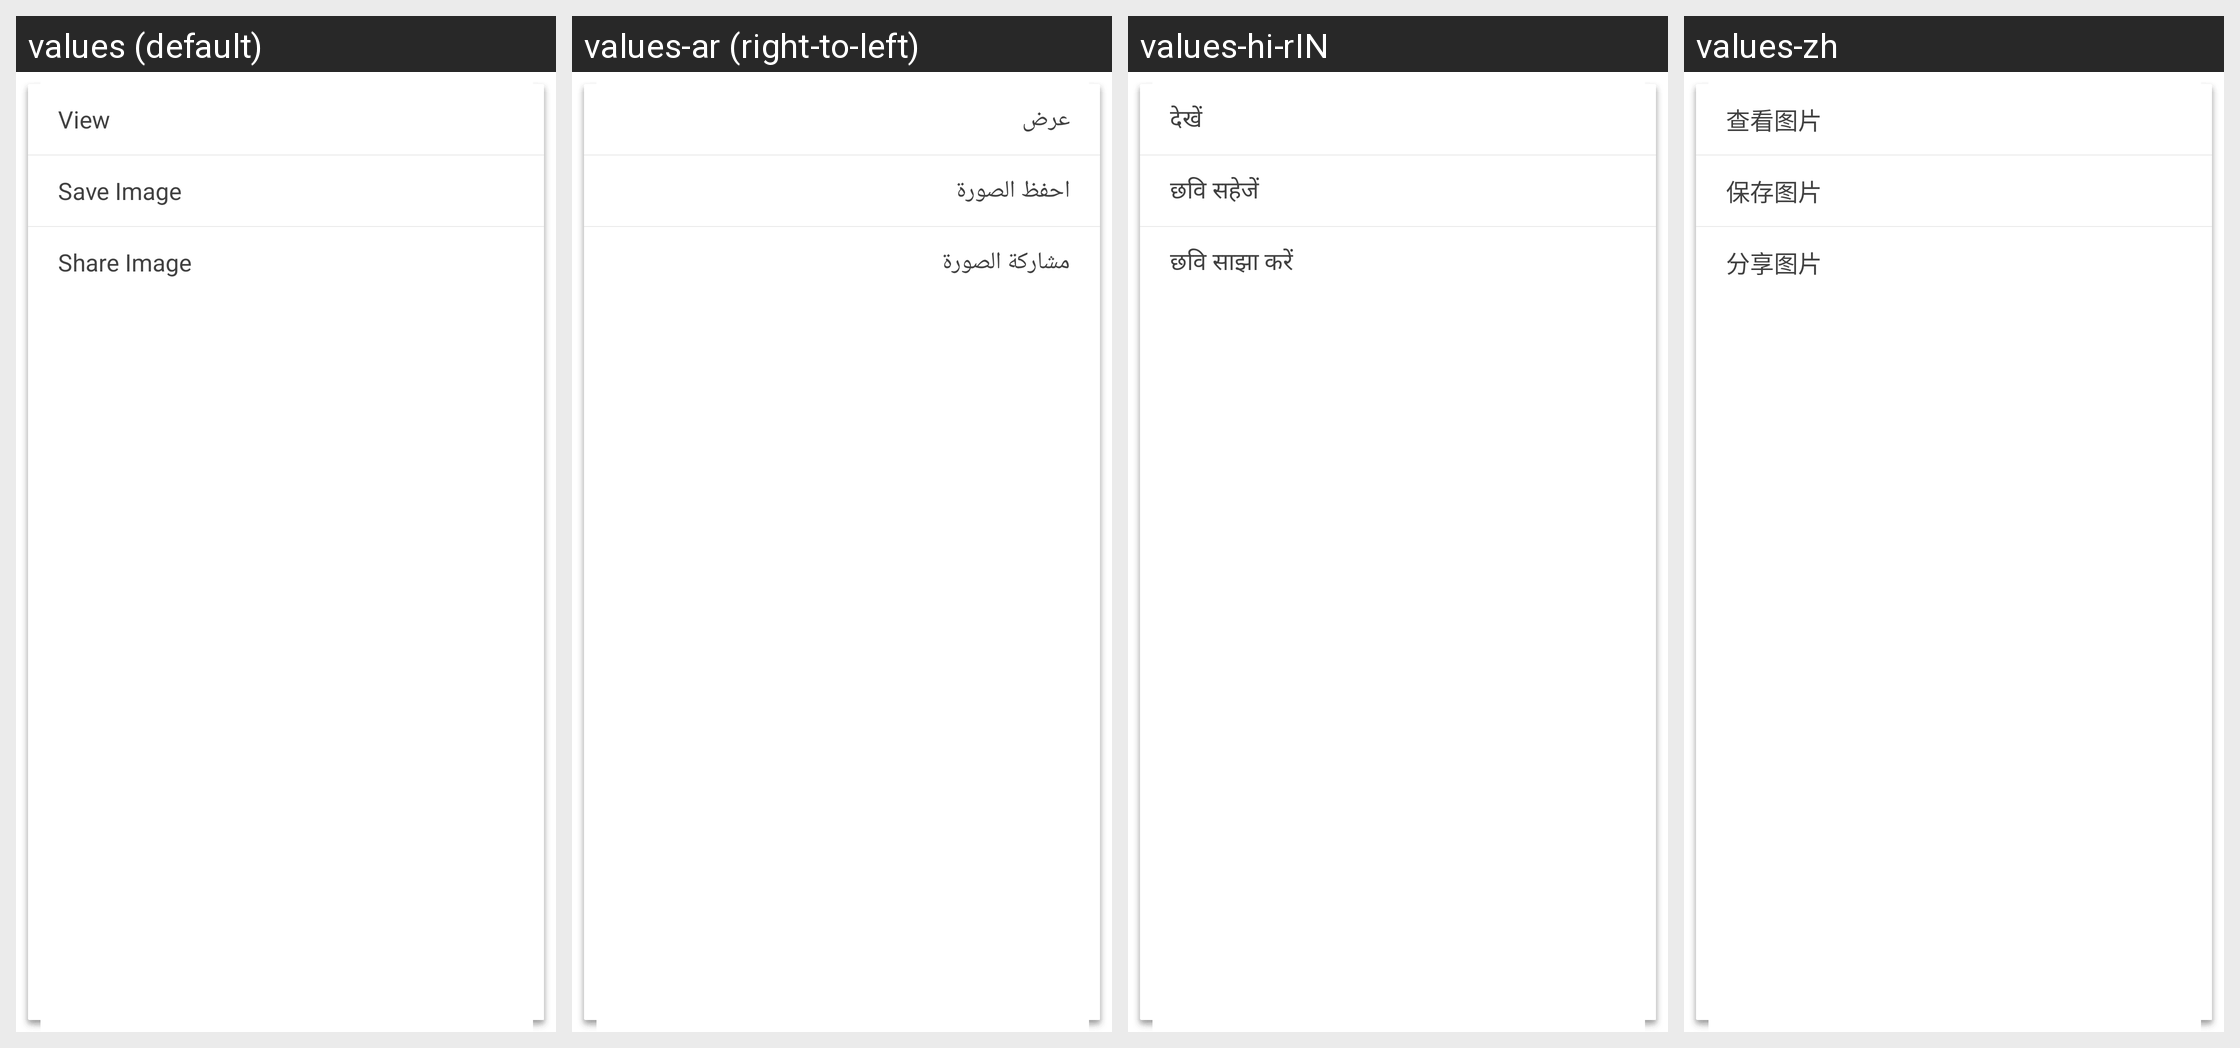

This grid shows one Android layout under several languages. Give, for every string resource on the screen, its name, the default text and each shown locale's text.
Android screen res/layout/menu_longclick_img.xml rendered under 4 locales, left to right: values (default), values-ar (right-to-left), values-hi-rIN, values-zh. Device: Nexus 5 (rendered at 1080×1920; each locale shown at half size, 540×960, under a caption strip naming it); theme CustomTheme.
Other locales in the repository, not shown: values-en, values-es, values-fr, values-in, values-pt, values-ru, values-th-rTH, values-tr.
Strings drawn on this screen, with the default value and each locale's value (text and hints the layout hard-codes, and strings that could not be matched under every locale, appear in the picture but are not listed):

menu_item_view_img
  values: View
  values-ar: عرض
  values-hi-rIN: देखें
  values-zh: 查看图片

menu_item_download_img
  values: Save Image
  values-ar: احفظ الصورة
  values-hi-rIN: छवि सहेजें
  values-zh: 保存图片

menu_item_share_img
  values: Share Image
  values-ar: مشاركة الصورة
  values-hi-rIN: छवि साझा करें
  values-zh: 分享图片
